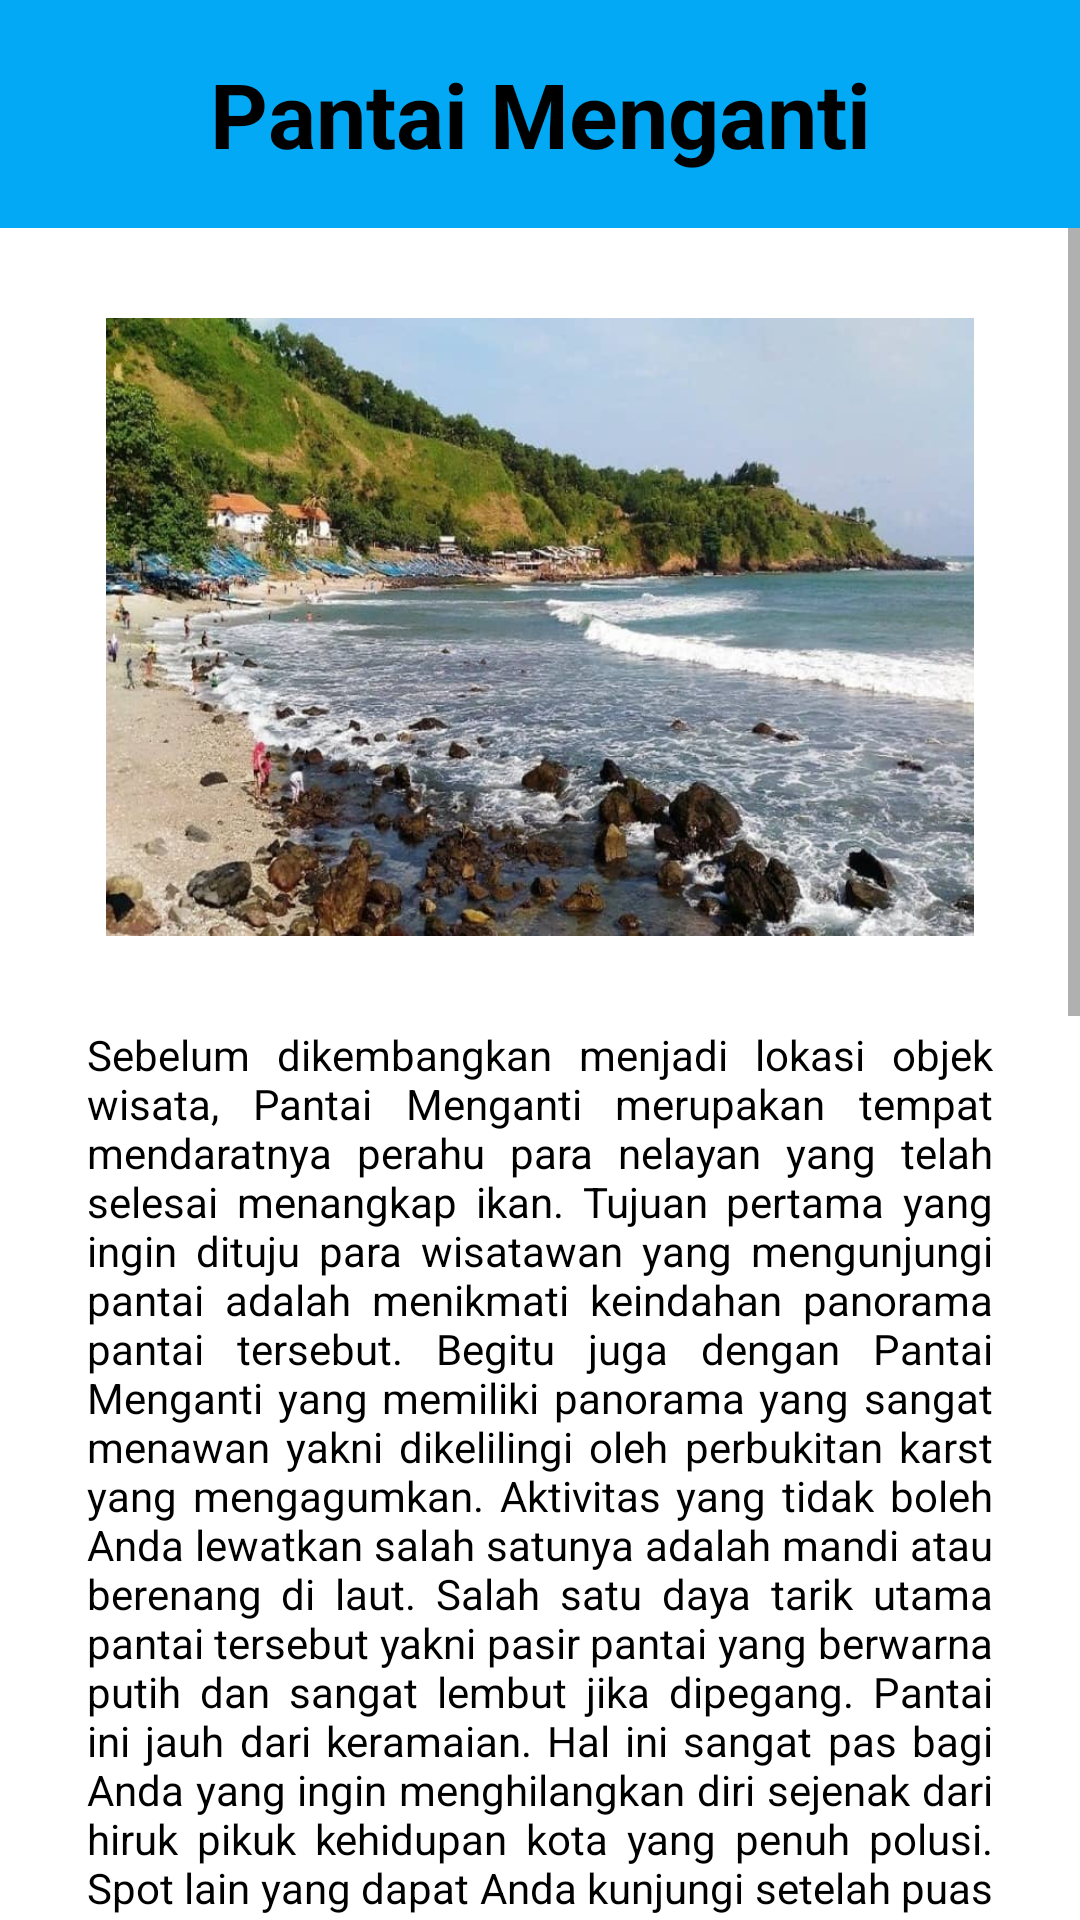

Reconstruct the res/layout file that produces this screen, plus the resources it refers to.
<!-- AndroidManifest.xml: application theme Theme.AplikasiWisataKebumen -->
<!-- res/layout/activity_menganti.xml -->
<?xml version="1.0" encoding="utf-8"?>
<RelativeLayout xmlns:app="http://schemas.android.com/apk/res-auto"
    xmlns:tools="http://schemas.android.com/tools"
    android:layout_height="wrap_content"
    android:layout_width="wrap_content"
    xmlns:android="http://schemas.android.com/apk/res/android">


    <RelativeLayout
        android:id="@+id/relativeLayout"
        android:layout_width="match_parent"
        android:layout_height="match_parent">
        <TextView
            android:id="@+id/textView12"
            android:layout_width="match_parent"
            android:layout_height="76dp"
            android:layout_alignParentStart="true"
            android:layout_alignParentEnd="true"
            android:layout_marginStart="0dp"
            android:layout_marginEnd="0dp"
            android:layout_marginBottom="324dp"
            android:background="#03A9F4"
            android:gravity="center"
            android:text="Pantai Menganti"
            android:textAlignment="center"
            android:textColor="@color/black"
            android:textSize="30dp"
            android:textStyle="bold" />

        <ScrollView
            android:layout_width="match_parent"
            android:layout_height="636dp"
            android:layout_alignParentTop="true"
            android:layout_marginTop="76dp">

            <LinearLayout
                android:layout_width="match_parent"
                android:layout_height="wrap_content"
                android:orientation="vertical">

                <ImageView
                    android:id="@+id/imageView8"
                    android:layout_width="match_parent"
                    android:layout_marginTop="30dp"
                    android:layout_height="206dp"
                    android:src="@drawable/menganti2" />

                <TextView
                    android:id="@+id/textView10"
                    android:layout_width="match_parent"
                    android:layout_height="376dp"
                    android:layout_marginStart="29dp"
                    android:layout_marginTop="30dp"
                    android:layout_marginEnd="29dp"
                    android:gravity="fill_horizontal"
                    android:justificationMode="inter_word"
                    android:text="@string/deskripsi_menganti"
                    android:textColor="@color/black" />

                <TextView
                    android:id="@+id/textView13"
                    android:layout_width="match_parent"
                    android:layout_height="39dp"
                    android:layout_marginStart="29dp"
                    android:layout_marginTop="30dp"
                    android:layout_marginEnd="29dp"
                    android:paddingTop="10dp"
                    android:text="Harga Tiket: Rp 20.000 "
                    android:textColor="@color/black"
                    android:textStyle="bold" />

                <TextView
                    android:id="@+id/textView14"
                    android:layout_width="match_parent"
                    android:layout_height="wrap_content"
                    android:layout_marginStart="29dp"
                    android:layout_marginTop="30dp"
                    android:layout_marginEnd="29dp"
                    android:paddingTop="10dp"
                    android:text="@string/fmenganti"
                    android:textColor="@color/black"
                    android:textStyle="bold" />

                <FrameLayout
                    android:id="@+id/maps"
                    android:layout_width="match_parent"
                    android:layout_height="299dp"
                    android:layout_marginStart="29dp"
                    android:layout_marginTop="30dp"
                    android:layout_marginEnd="29dp"
                    android:layout_marginBottom="30dp"></FrameLayout>
            </LinearLayout>
        </ScrollView>

        <com.google.android.material.floatingactionbutton.FloatingActionButton
            android:id="@+id/fabBack"
            android:layout_width="71dp"
            android:layout_height="80dp"
            android:layout_alignParentStart="true"
            android:layout_alignParentTop="true"
            android:layout_gravity="bottom|left"
            android:layout_marginStart="22dp"
            android:layout_marginTop="650dp"
            android:onClick="fabback"
            android:src="@drawable/ic_arrow_back_black_24dp"
            app:borderWidth="0dp"
            app:elevation="5dp" />

    </RelativeLayout>
</RelativeLayout>
<!-- resources referenced by this layout -->
<resources>
  <!-- drawable menganti2: jpg bitmap (drawable, 75806 bytes) -->
  <string name="deskripsi_menganti">"Sebelum dikembangkan menjadi lokasi objek wisata, Pantai Menganti merupakan tempat mendaratnya perahu para nelayan yang telah selesai menangkap ikan. Tujuan pertama yang ingin dituju para wisatawan yang mengunjungi pantai adalah menikmati keindahan panorama pantai tersebut. Begitu juga dengan Pantai Menganti yang memiliki panorama yang sangat menawan yakni dikelilingi oleh perbukitan karst yang mengagumkan. Aktivitas yang tidak boleh Anda lewatkan salah satunya adalah mandi atau berenang di laut. Salah satu daya tarik utama pantai tersebut yakni pasir pantai yang berwarna putih dan sangat lembut jika dipegang. Pantai ini jauh dari keramaian. Hal ini sangat pas bagi Anda yang ingin menghilangkan diri sejenak dari hiruk pikuk kehidupan kota yang penuh polusi. Spot lain yang dapat Anda kunjungi setelah puas menikmati keindahan panorama pantai adalah Gua yang terletak di atas bukit karst. Karena awalnya Pantai Menganti merupakan tempat mendaratnya para nelayan yang telah selesai menangkap ikan, sampai sekarang tersebut masih difungsikan seperti awal.</string>
  <string name="fmenganti">Fasilitas:\n
          - Kamar mandi dan toilet\n
          - Musholla\n
          - Area parkir yang memadai\n
          - Warung dan kios penjualan makanan\n
          - Tempat penginapan </string>
  <style name="Theme.AplikasiWisataKebumen" parent="Theme.MaterialComponents.DayNight.NoActionBar">
          
          <item name="colorPrimary">@color/purple_500</item>
          <item name="colorPrimaryVariant">@color/purple_700</item>
          <item name="colorOnPrimary">@color/white</item>
          
          <item name="colorSecondary">@color/teal_200</item>
          <item name="colorSecondaryVariant">@color/teal_700</item>
          <item name="colorOnSecondary">@color/black</item>
          
          <item name="android:statusBarColor">?attr/colorPrimaryVariant</item>
          
      </style>
  <!-- not gathered from this repository: default colours our renderer supplied (Android Studio template values) -->
  <color name="purple_500">#FF6200EE</color>
  <color name="purple_700">#FF3700B3</color>
  <color name="teal_200">#FF03DAC5</color>
  <color name="teal_700">#FF018786</color>
  <color name="black">#FF000000</color>
  <color name="white">#FFFFFFFF</color>
</resources>
